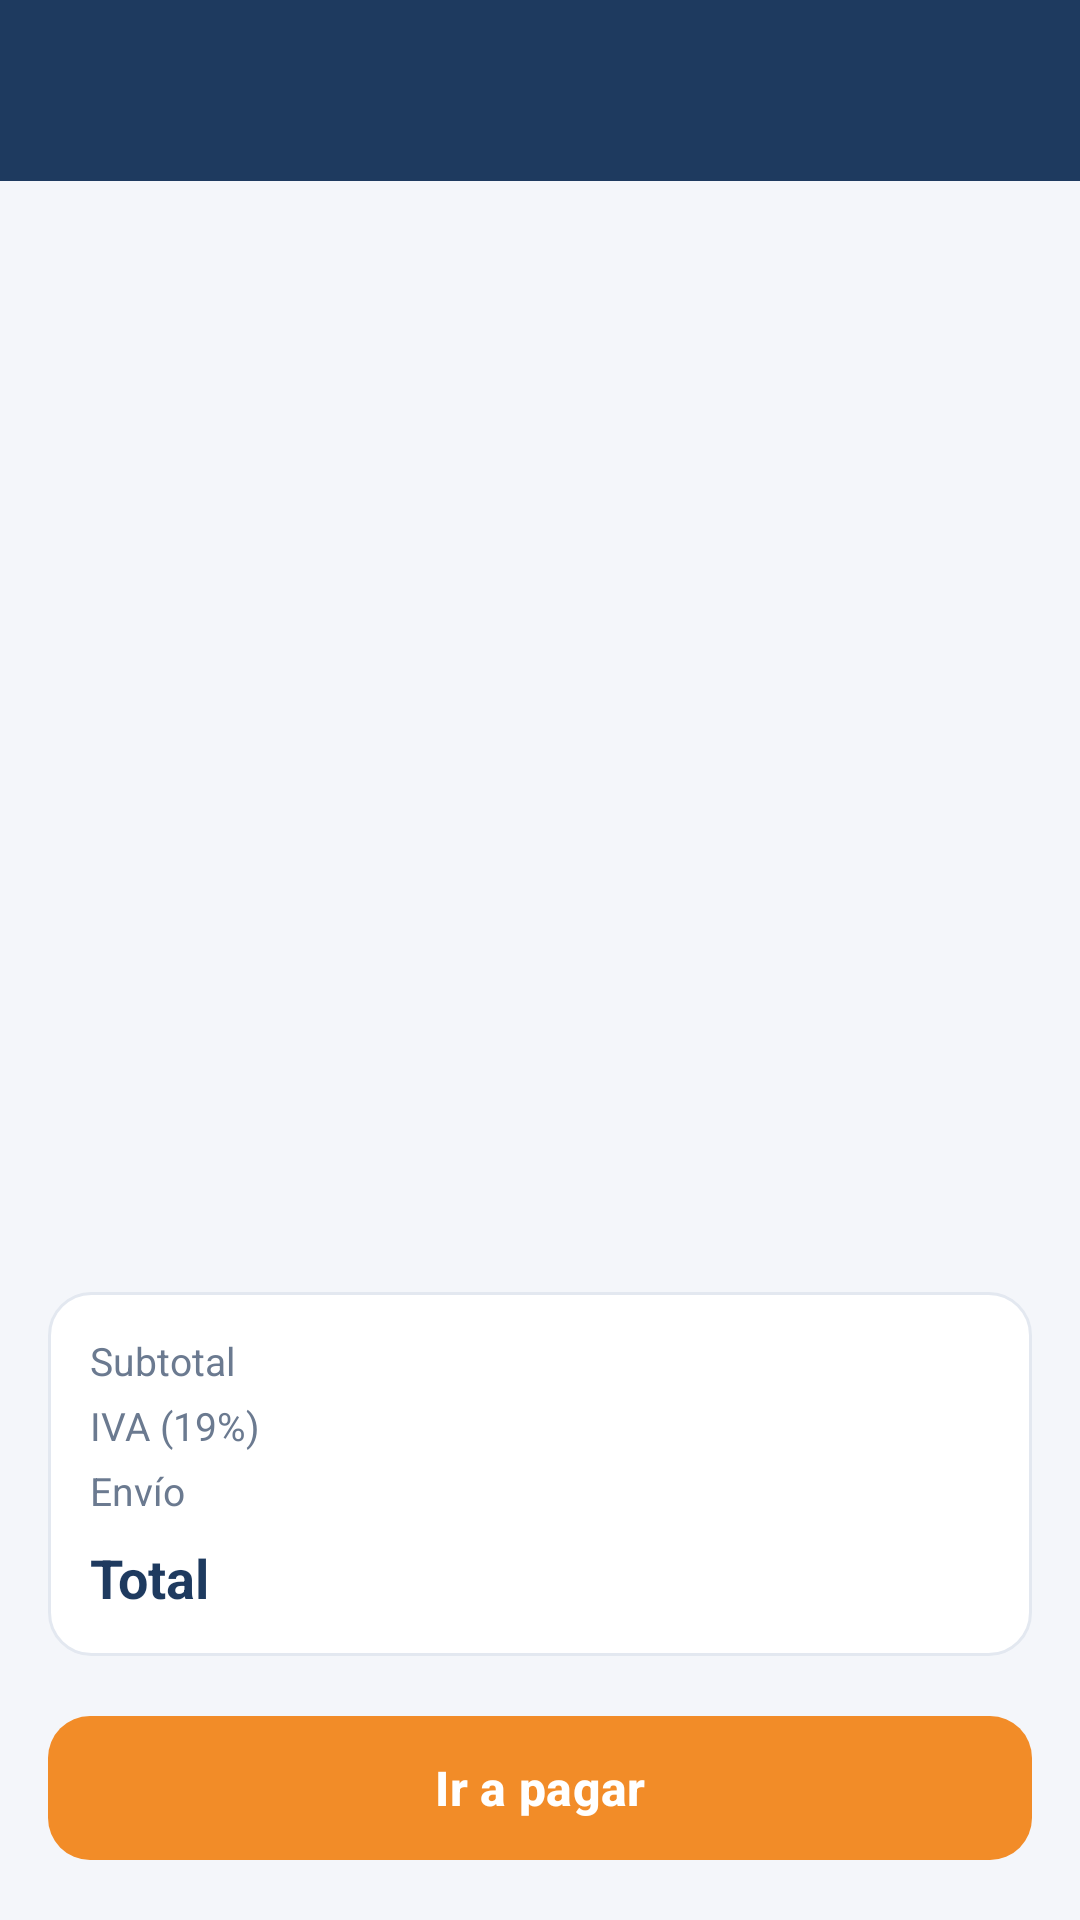

The Android layout XML behind this screen, and the referenced resources:
<!-- AndroidManifest.xml: application theme Theme.DotaPro -->
<!-- res/layout/activity_cart.xml -->
<?xml version="1.0" encoding="utf-8"?>
<LinearLayout xmlns:android="http://schemas.android.com/apk/res/android"
    android:layout_width="match_parent"
    android:layout_height="match_parent"
    android:background="@color/dp_bg"
    android:orientation="vertical">

    <include
        android:id="@+id/toolbar"
        layout="@layout/include_toolbar"
        android:layout_width="match_parent"
        android:layout_height="wrap_content" />

    <FrameLayout
        android:layout_width="match_parent"
        android:layout_height="0dp"
        android:layout_weight="1">

        <androidx.recyclerview.widget.RecyclerView
            android:id="@+id/rvCart"
            android:layout_width="match_parent"
            android:layout_height="match_parent"
            android:clipToPadding="false"
            android:padding="10dp" />

        <TextView
            android:id="@+id/tvEmpty"
            style="@style/DP.Body"
            android:layout_width="match_parent"
            android:layout_height="match_parent"
            android:gravity="center"
            android:text="Tu carrito está vacío"
            android:textSize="16sp"
            android:visibility="gone" />
    </FrameLayout>

    <LinearLayout
        style="@style/DP.Card"
        android:layout_width="match_parent"
        android:layout_height="wrap_content"
        android:layout_marginStart="16dp"
        android:layout_marginEnd="16dp">

        <LinearLayout android:layout_width="match_parent" android:layout_height="wrap_content" android:orientation="horizontal">
            <TextView style="@style/DP.Body" android:layout_width="0dp" android:layout_height="wrap_content" android:layout_weight="1" android:text="Subtotal" />
            <TextView android:id="@+id/tvSubtotal" style="@style/DP.Body" android:layout_width="wrap_content" android:layout_height="wrap_content" />
        </LinearLayout>

        <LinearLayout android:layout_width="match_parent" android:layout_height="wrap_content" android:layout_marginTop="4dp" android:orientation="horizontal">
            <TextView style="@style/DP.Body" android:layout_width="0dp" android:layout_height="wrap_content" android:layout_weight="1" android:text="IVA (19%)" />
            <TextView android:id="@+id/tvIva" style="@style/DP.Body" android:layout_width="wrap_content" android:layout_height="wrap_content" />
        </LinearLayout>

        <LinearLayout android:layout_width="match_parent" android:layout_height="wrap_content" android:layout_marginTop="4dp" android:orientation="horizontal">
            <TextView style="@style/DP.Body" android:layout_width="0dp" android:layout_height="wrap_content" android:layout_weight="1" android:text="Envío" />
            <TextView android:id="@+id/tvShipping" style="@style/DP.Body" android:layout_width="wrap_content" android:layout_height="wrap_content" />
        </LinearLayout>

        <LinearLayout android:layout_width="match_parent" android:layout_height="wrap_content" android:layout_marginTop="8dp" android:orientation="horizontal">
            <TextView style="@style/DP.Title" android:layout_width="0dp" android:layout_height="wrap_content" android:layout_weight="1" android:text="Total" />
            <TextView android:id="@+id/tvTotal" style="@style/DP.Title" android:layout_width="wrap_content" android:layout_height="wrap_content" />
        </LinearLayout>
    </LinearLayout>

    <com.google.android.material.button.MaterialButton
        android:id="@+id/btnCheckout"
        style="@style/DP.Button.Primary"
        android:layout_width="match_parent"
        android:layout_height="56dp"
        android:layout_margin="16dp"
        android:text="Ir a pagar" />
</LinearLayout>
<!-- res/layout/include_toolbar.xml (included above) -->
<?xml version="1.0" encoding="utf-8"?>
<LinearLayout xmlns:android="http://schemas.android.com/apk/res/android"
    xmlns:app="http://schemas.android.com/apk/res-auto"
    android:layout_width="match_parent"
    android:layout_height="wrap_content"
    android:background="@color/dp_navy"
    android:gravity="center_vertical"
    android:orientation="horizontal"
    android:paddingStart="16dp"
    android:paddingTop="16dp"
    android:paddingEnd="16dp"
    android:paddingBottom="16dp">

    <ImageView
        android:id="@+id/ivBack"
        android:layout_width="28dp"
        android:layout_height="28dp"
        android:layout_marginEnd="12dp"
        android:background="?attr/selectableItemBackgroundBorderless"
        android:src="@drawable/ic_back"
        android:visibility="gone"
        app:tint="@color/dp_white" />

    <TextView
        android:id="@+id/tvTitle"
        android:layout_width="0dp"
        android:layout_height="wrap_content"
        android:layout_weight="1"
        android:textColor="@color/dp_white"
        android:textSize="21sp"
        android:textStyle="bold" />

    <TextView
        android:id="@+id/tvBadge"
        style="@style/DP.Badge"
        android:layout_width="wrap_content"
        android:layout_height="wrap_content"
        android:background="@drawable/bg_toolbar_badge"
        android:visibility="gone" />
</LinearLayout>
<!-- resources referenced by this layout -->
<resources>
  <color name="dp_bg">#F4F6FA</color>
  <color name="dp_navy">#1E3A5F</color>
  <color name="dp_white">#FFFFFF</color>
  <!-- drawable bg_toolbar_badge (drawable) -->
  <?xml version="1.0" encoding="utf-8"?>
  <shape xmlns:android="http://schemas.android.com/apk/res/android" android:shape="rectangle">
      <solid android:color="@color/dp_orange" />
      <corners android:radius="14dp" />
  </shape>
  <style name="DP.Badge">
          <item name="android:textColor">@color/dp_white</item>
          <item name="android:textSize">11sp</item>
          <item name="android:textStyle">bold</item>
          <item name="android:paddingStart">10dp</item>
          <item name="android:paddingEnd">10dp</item>
          <item name="android:paddingTop">3dp</item>
          <item name="android:paddingBottom">3dp</item>
      </style>
  <style name="DP.Body">
          <item name="android:textColor">@color/dp_gray</item>
          <item name="android:textSize">13sp</item>
      </style>
  <style name="DP.Button.Primary">
          <item name="backgroundTint">@color/dp_orange</item>
      </style>
  <style name="DP.Card">
          <item name="android:background">@drawable/bg_card</item>
          <item name="android:orientation">vertical</item>
          <item name="android:padding">14dp</item>
      </style>
  <style name="DP.Title">
          <item name="android:textColor">@color/dp_navy</item>
          <item name="android:textSize">18sp</item>
          <item name="android:textStyle">bold</item>
      </style>
  <style name="Theme.DotaPro" parent="Theme.Material3.Light.NoActionBar">
          <item name="colorPrimary">@color/dp_navy</item>
          <item name="colorOnPrimary">@color/dp_white</item>
          <item name="colorSecondary">@color/dp_orange</item>
          <item name="android:statusBarColor">@color/dp_navy</item>
          <item name="android:windowLightStatusBar">false</item>
          <item name="android:windowBackground">@color/dp_bg</item>
      </style>
  <color name="dp_orange">#F28C28</color>
  <color name="dp_gray">#6B7A90</color>
  <!-- drawable bg_card (drawable) -->
  <?xml version="1.0" encoding="utf-8"?>
  <shape xmlns:android="http://schemas.android.com/apk/res/android" android:shape="rectangle">
      <solid android:color="@color/dp_white" />
      <stroke android:width="1dp" android:color="@color/dp_stroke" />
      <corners android:radius="14dp" />
  </shape>
  <color name="dp_stroke">#E3E8F0</color>
</resources>
